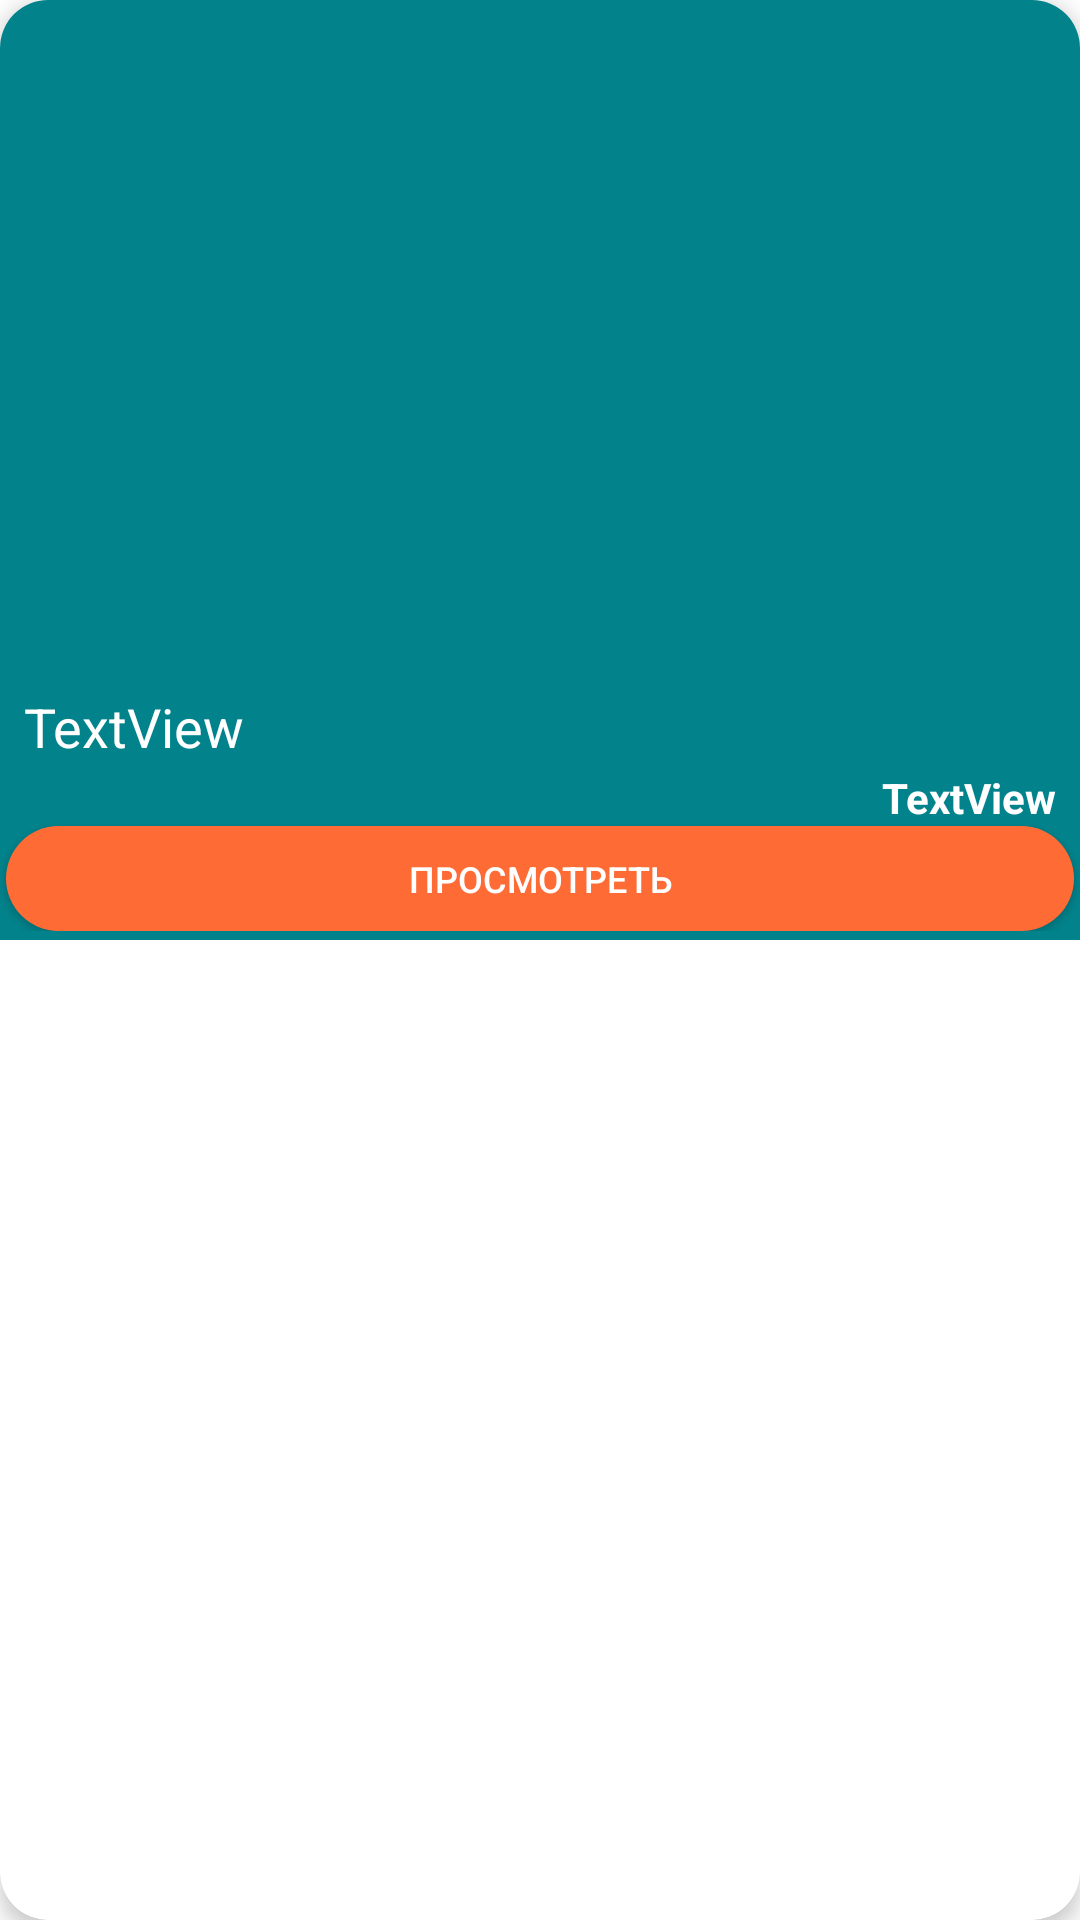

Produce the Android XML layout that renders to this screen, including the resource entries it uses.
<!-- AndroidManifest.xml: application theme Theme.Test -->
<!-- res/layout/product_item.xml -->
<?xml version="1.0" encoding="utf-8"?>
<androidx.cardview.widget.CardView xmlns:android="http://schemas.android.com/apk/res/android"
    xmlns:app="http://schemas.android.com/apk/res-auto"
    android:layout_width="match_parent"
    android:layout_height="wrap_content"
    android:layout_margin="4dp"
    android:importantForAccessibility="yes"
    app:cardCornerRadius="16dp"
    app:cardElevation="4dp">

    <LinearLayout
        android:layout_width="match_parent"
        android:layout_height="wrap_content"
        android:orientation="vertical"
        android:paddingBottom="3dp"
        android:importantForAccessibility="yes"
        android:focusable="false"
        android:background="?attr/colorPrimary">

        <ImageView
            android:id="@+id/Product_imageView_product"
            android:layout_width="match_parent"
            android:layout_height="220dp"
            android:scaleType="centerCrop"
            android:padding="1dp"
            android:layout_margin="4dp"
            android:importantForAccessibility="yes"
            android:clickable="true"
            android:focusable="true"
            android:foreground="?android:attr/selectableItemBackground"
            android:contentDescription="@string/product_image_description" />

        <TextView
            android:id="@+id/Product_TextView_title"
            android:layout_width="match_parent"
            android:layout_height="wrap_content"
            android:paddingHorizontal="8dp"
            android:paddingVertical="2dp"
            android:textSize="18sp"
            android:textColor="?attr/colorOnPrimary"
            android:importantForAccessibility="yes"
            android:clickable="false"
            android:focusable="false"
            android:text="TextView" />


        <TextView
            android:id="@+id/Product_TextView_price"
            android:layout_width="match_parent"
            android:layout_height="wrap_content"
            android:paddingHorizontal="8dp"
            android:paddingVertical="0dp"
            android:textSize="14sp"
            android:gravity="end"
            android:textColor="?attr/colorOnPrimary"
            android:textStyle="bold"
            android:importantForAccessibility="yes"
            android:clickable="false"
            android:focusable="false"
            android:text="TextView" />

        <Button
            android:id="@+id/Product_Button_product"
            android:layout_width="match_parent"
            android:layout_height="35dp"
            android:layout_gravity="center"
            android:layout_marginHorizontal="2dp"
            android:layout_marginTop="0dp"
            android:background="@drawable/rounded_button"
            android:textColor="?attr/colorOnPrimary"
            android:textSize="12sp"
            android:singleLine="true"
            android:ellipsize="none"
            android:importantForAccessibility="yes"
            android:focusable="true"
            android:contentDescription="@string/button_product"
            android:text="@string/button_product" />

    </LinearLayout>

</androidx.cardview.widget.CardView>
<!-- resources referenced by this layout -->
<resources>
  <!-- drawable rounded_button (drawable) -->
  <?xml version="1.0" encoding="utf-8"?>
  <shape xmlns:android="http://schemas.android.com/apk/res/android"
      android:shape="rectangle">
      <solid android:color="#FF6B35" />
      <corners android:radius="24dp" />
  </shape>
  <string name="button_product">просмотреть</string>
  <string name="product_image_description">Изображение товара</string>
  <style name="Theme.Test" parent="Base.Theme.Test" />
  <style name="Base.Theme.Test" parent="Theme.Material3.DayNight.NoActionBar">
          
          <item name="colorPrimary">@color/primary</item>
          <item name="colorOnPrimary">@color/on_primary</item>
          <item name="colorPrimaryContainer">@color/primary_variant</item>
          <item name="colorOnPrimaryContainer">@color/on_primary</item>
          
          
          <item name="colorSecondary">@color/secondary</item>
          <item name="colorOnSecondary">@color/on_secondary</item>
          <item name="colorSecondaryContainer">@color/secondary_variant</item>
          <item name="colorOnSecondaryContainer">@color/on_secondary</item>
          
          
          <item name="android:colorBackground">@color/background</item>
          <item name="colorSurface">@color/surface</item>
          <item name="colorSurfaceVariant">@color/surface_variant</item>
          <item name="colorOnBackground">@color/on_background</item>
          <item name="colorOnSurface">@color/on_surface</item>
          <item name="colorOnSurfaceVariant">@color/on_surface_variant</item>
          
          
          <item name="colorError">@color/error</item>
          <item name="colorOnError">@color/on_error</item>
          
          
          <item name="colorOutline">@color/outline</item>
          <item name="colorOutlineVariant">@color/outline_variant</item>
          
          
          <item name="android:statusBarColor">@color/surface</item>
          <item name="android:windowLightStatusBar">true</item>
          
          
          <item name="android:navigationBarColor">@color/surface</item>
          <item name="android:windowLightNavigationBar">true</item>
      </style>
  <color name="primary">#02838C</color>
  <color name="on_primary">#FFFFFF</color>
  <color name="primary_variant">#006B73</color>
  <color name="secondary">#03DAC6</color>
  <color name="on_secondary">#000000</color>
  <color name="secondary_variant">#018786</color>
  <color name="background">#FFFFFF</color>
  <color name="surface">#FFFFFF</color>
  <color name="surface_variant">#F5F5F5</color>
  <color name="on_background">#1C1B1F</color>
  <color name="on_surface">#1C1B1F</color>
  <color name="on_surface_variant">#49454F</color>
  <color name="error">#BA1A1A</color>
  <color name="on_error">#FFFFFF</color>
  <color name="outline">#79747E</color>
  <color name="outline_variant">#CAC4D0</color>
</resources>
